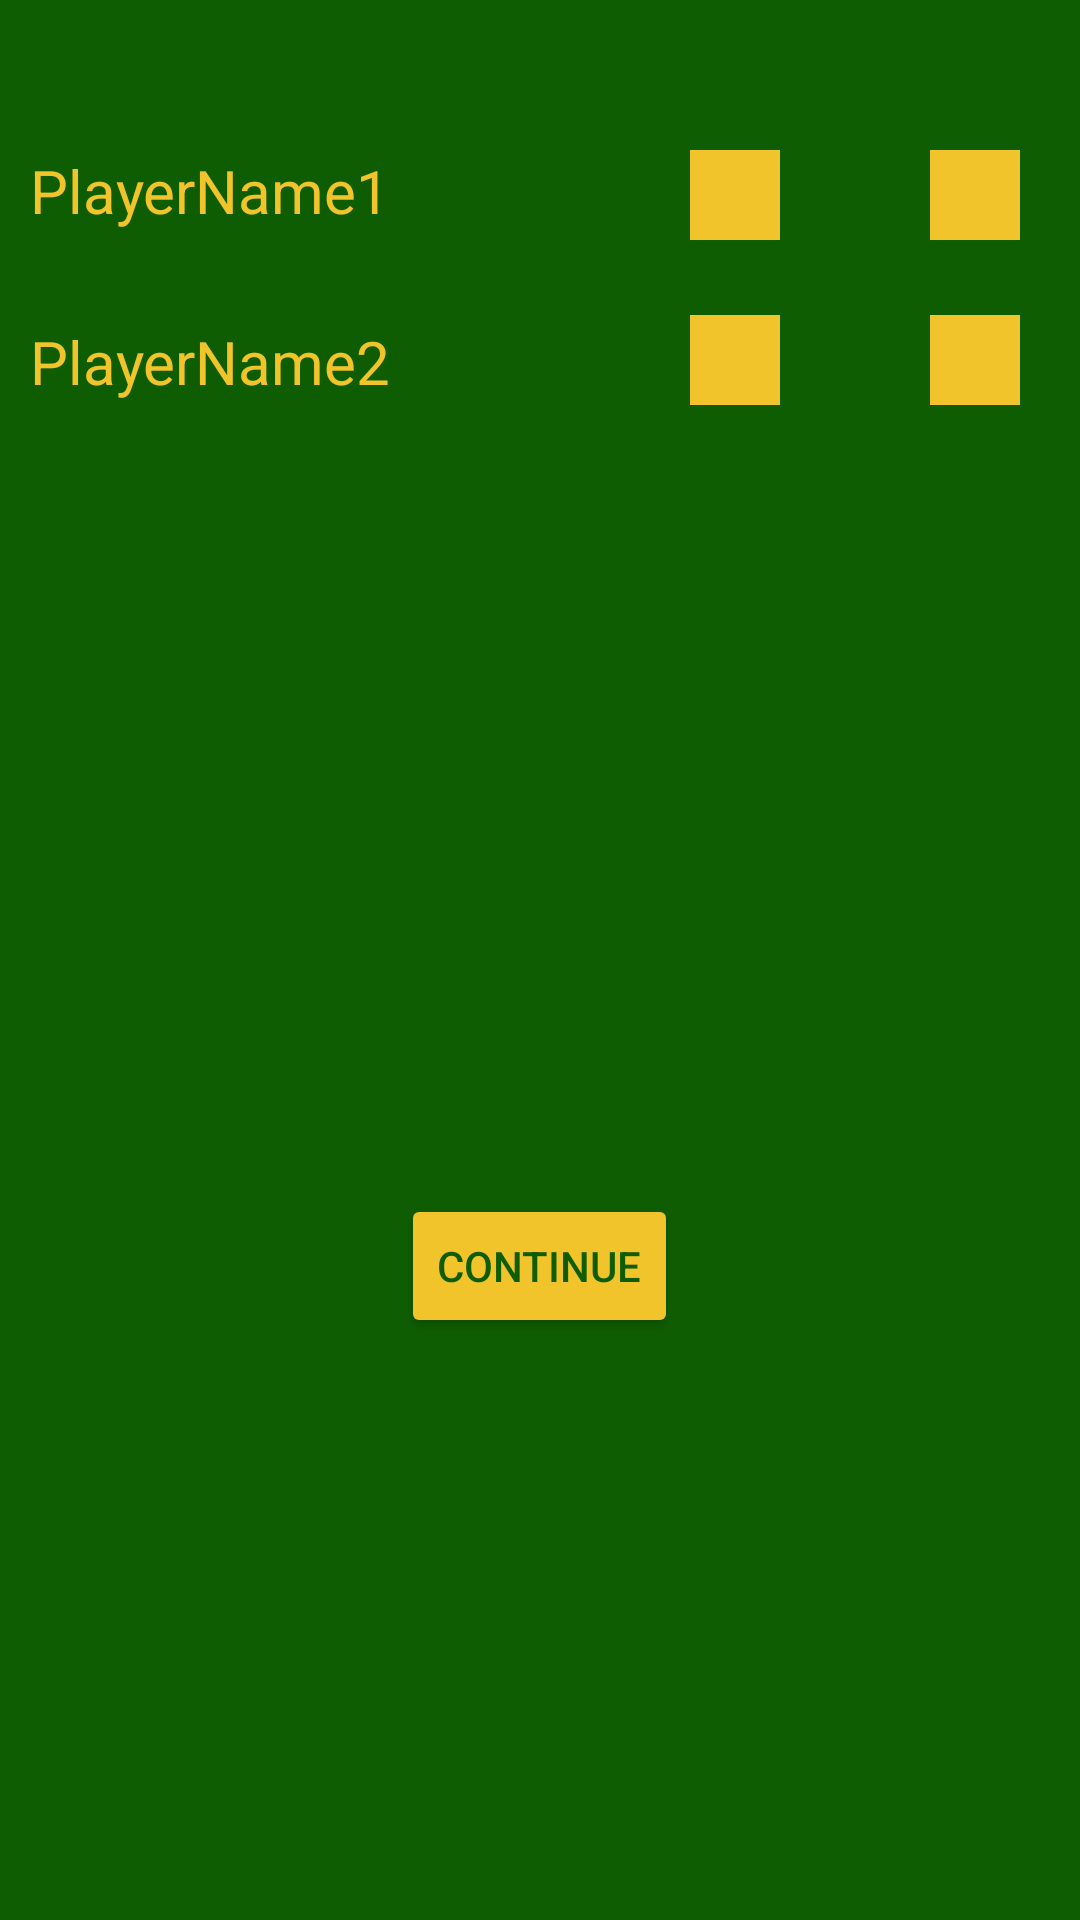

Android layout source for this screen:
<!-- AndroidManifest.xml: application theme Theme.ScrabbleScoreCounter -->
<!-- res/layout/order_selection_activity.xml -->
<?xml version="1.0" encoding="utf-8"?>
<RelativeLayout
    android:layout_width="match_parent"
    android:layout_height="match_parent"
    android:background="@color/darkGreen"
    xmlns:android="http://schemas.android.com/apk/res/android">

    <TextView
        android:layout_width="200dp"
        android:layout_height="wrap_content"
        android:text="PlayerName1"
        android:textSize="20dp"
        android:textColor="@color/yellow"
        android:layout_marginTop="50dp"
        android:layout_marginLeft="10dp"
        android:id="@+id/OrderPlayer1"
        />

    <TextView
        android:layout_width="200dp"
        android:layout_height="wrap_content"
        android:text="PlayerName2"
        android:layout_below="@id/OrderPlayer1"
        android:layout_marginTop="30dp"
        android:layout_marginLeft="10dp"
        android:textColor="@color/yellow"
        android:textSize="20dp"
        android:id="@+id/OrderPlayer2"
        />

    <TextView
        android:layout_width="200dp"
        android:layout_height="wrap_content"
        android:layout_below="@id/OrderPlayer2"
        android:layout_marginTop="30dp"
        android:layout_marginLeft="10dp"
        android:textColor="@color/yellow"
        android:textSize="20dp"
        android:id="@+id/OrderPlayer3"
        android:visibility="invisible"
        />

    <TextView
        android:layout_width="200dp"
        android:layout_height="wrap_content"
        android:layout_below="@id/OrderPlayer3"
        android:layout_marginTop="30dp"
        android:layout_marginLeft="10dp"
        android:textColor="@color/yellow"
        android:textSize="20dp"
        android:id="@+id/OrderPlayer4"
        android:visibility="invisible"
        />

    <ImageButton
        android:id="@+id/Player1ArrowUp"
        android:layout_width="30dp"
        android:layout_height="30dp"
        android:scaleType="centerCrop"
        android:background="@color/yellow"
        android:src="@drawable/up"
        android:layout_toRightOf="@id/OrderPlayer1"
        android:layout_marginTop="50dp"
        android:layout_marginLeft="20dp"
        />

    <ImageButton
        android:id="@+id/Player1ArrowDown"
        android:layout_width="30dp"
        android:layout_height="30dp"
        android:scaleType="centerCrop"
        android:background="@color/yellow"
        android:src="@drawable/up"
        android:layout_toRightOf="@id/Player1ArrowUp"
        android:layout_marginTop="50dp"
        android:layout_marginLeft="50dp"
        android:rotation="180"
        />

    <ImageButton
        android:id="@+id/Player2ArrowUp"
        android:layout_width="30dp"
        android:layout_height="30dp"
        android:scaleType="centerCrop"
        android:background="@color/yellow"
        android:src="@drawable/up"
        android:layout_toRightOf="@id/OrderPlayer2"
        android:layout_marginTop="25dp"
        android:layout_marginLeft="20dp"
        android:layout_below="@id/Player1ArrowUp"
        />

    <ImageButton
        android:id="@+id/Player2ArrowDown"
        android:layout_width="30dp"
        android:layout_height="30dp"
        android:scaleType="centerCrop"
        android:background="@color/yellow"
        android:src="@drawable/up"
        android:layout_toRightOf="@id/Player2ArrowUp"
        android:layout_marginTop="25dp"
        android:layout_marginLeft="50dp"
        android:layout_below="@id/Player1ArrowUp"
        android:rotation="180"
        />

    <ImageButton
        android:id="@+id/Player3ArrowUp"
        android:layout_width="30dp"
        android:layout_height="30dp"
        android:scaleType="centerCrop"
        android:background="@color/yellow"
        android:src="@drawable/up"
        android:layout_toRightOf="@id/OrderPlayer3"
        android:layout_marginTop="25dp"
        android:layout_marginLeft="20dp"
        android:layout_below="@id/Player2ArrowUp"
        android:visibility="invisible"
        />

    <ImageButton
        android:id="@+id/Player3ArrowDown"
        android:layout_width="30dp"
        android:layout_height="30dp"
        android:scaleType="centerCrop"
        android:background="@color/yellow"
        android:src="@drawable/up"
        android:layout_toRightOf="@id/Player3ArrowUp"
        android:layout_marginTop="25dp"
        android:layout_marginLeft="50dp"
        android:layout_below="@id/Player2ArrowUp"
        android:visibility="invisible"
        android:rotation="180"
        />



    <ImageButton
        android:id="@+id/Player4ArrowUp"
        android:layout_width="30dp"
        android:layout_height="30dp"
        android:scaleType="centerCrop"
        android:background="@color/yellow"
        android:src="@drawable/up"
        android:layout_toRightOf="@id/OrderPlayer4"
        android:layout_marginTop="25dp"
        android:layout_marginLeft="20dp"
        android:layout_below="@id/Player3ArrowUp"
        android:visibility="invisible"
        />

    <ImageButton
        android:id="@+id/Player4ArrowDown"
        android:layout_width="30dp"
        android:layout_height="30dp"
        android:scaleType="centerCrop"
        android:background="@color/yellow"
        android:src="@drawable/up"
        android:layout_toRightOf="@id/Player4ArrowUp"
        android:layout_marginTop="25dp"
        android:layout_marginLeft="50dp"
        android:layout_below="@id/Player3ArrowUp"
        android:visibility="invisible"
        android:rotation="180"
        />

    <Button
        android:layout_width="wrap_content"
        android:layout_height="wrap_content"
        android:text="Continue"
        android:layout_below="@id/OrderPlayer4"
        android:layout_marginTop="150dp"
        android:backgroundTint="@color/yellow"
        android:textColor="@color/darkGreen"
        android:layout_centerHorizontal="true"
        android:id="@+id/OrderActivityContinueBtn"
        />





</RelativeLayout>
<!-- resources referenced by this layout -->
<resources>
  <color name="darkGreen">#0F5D02</color>
  <color name="yellow">#F0C42A</color>
  <style name="Theme.ScrabbleScoreCounter" parent="Theme.MaterialComponents.DayNight.NoActionBar">
          
          <item name="colorPrimary">@color/darkGreen</item>
          <item name="colorPrimaryVariant">@color/darkBlue</item>
          <item name="colorOnPrimary">@color/white</item>
          
          <item name="colorSecondary">@color/black</item>
          <item name="colorSecondaryVariant">@color/darkGreen</item>
          <item name="colorOnSecondary">@color/black</item>
          
          <item name="android:statusBarColor" tools:targetApi="l">?attr/colorPrimaryVariant</item>
          
      </style>
  <color name="darkBlue">#3476CD</color>
  <color name="white">#FFFFFF</color>
  <color name="black">#000000</color>
</resources>
